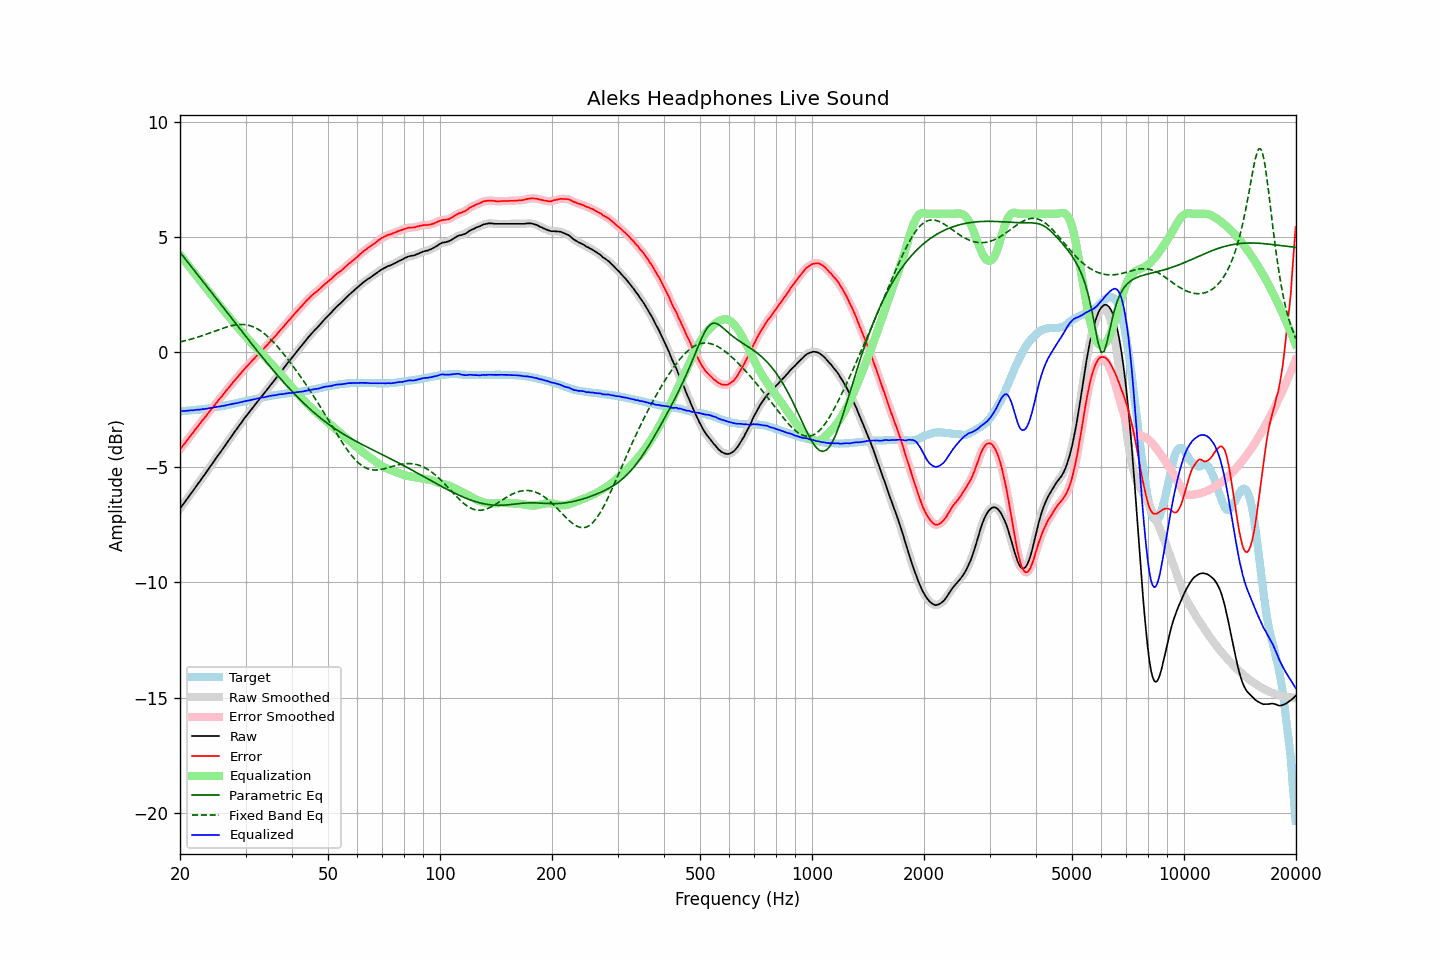

Values plotted in this chart, from the file beside it:
frequency, raw, error, smoothed, error_smoothed, equalization, parametric_eq, fixed_band_eq, equalized_raw, equalized_smoothed, target
20.00, -6.79, -4.22, -6.79, -4.22, 4.22, 4.33, 0.44, -2.57, -2.57, -2.57
20.20, -6.70, -4.13, -6.70, -4.13, 4.14, 4.24, 0.45, -2.57, -2.57, -2.57
20.40, -6.60, -4.04, -6.61, -4.05, 4.05, 4.15, 0.47, -2.56, -2.56, -2.56
20.61, -6.51, -3.96, -6.51, -3.96, 3.96, 4.07, 0.49, -2.56, -2.56, -2.55
20.81, -6.41, -3.86, -6.42, -3.87, 3.87, 3.98, 0.51, -2.55, -2.55, -2.55
21.02, -6.32, -3.78, -6.32, -3.78, 3.78, 3.89, 0.52, -2.55, -2.54, -2.54
21.23, -6.22, -3.68, -6.22, -3.69, 3.69, 3.80, 0.54, -2.54, -2.54, -2.54
21.44, -6.12, -3.59, -6.13, -3.60, 3.60, 3.71, 0.56, -2.53, -2.53, -2.53
21.66, -6.03, -3.51, -6.03, -3.51, 3.50, 3.62, 0.58, -2.53, -2.52, -2.52
21.87, -5.93, -3.41, -5.93, -3.42, 3.41, 3.53, 0.60, -2.52, -2.52, -2.52
22.09, -5.83, -3.32, -5.83, -3.32, 3.32, 3.44, 0.62, -2.51, -2.51, -2.51
22.31, -5.73, -3.23, -5.74, -3.23, 3.23, 3.36, 0.65, -2.50, -2.50, -2.50
22.54, -5.64, -3.14, -5.64, -3.14, 3.14, 3.27, 0.67, -2.50, -2.49, -2.50
22.76, -5.54, -3.05, -5.54, -3.05, 3.06, 3.18, 0.69, -2.49, -2.49, -2.49
22.99, -5.44, -2.96, -5.45, -2.97, 2.97, 3.09, 0.72, -2.48, -2.48, -2.48
23.22, -5.35, -2.88, -5.35, -2.88, 2.88, 3.00, 0.74, -2.48, -2.47, -2.47
23.45, -5.25, -2.79, -5.25, -2.79, 2.79, 2.91, 0.76, -2.46, -2.46, -2.46
23.69, -5.15, -2.70, -5.15, -2.70, 2.70, 2.82, 0.79, -2.45, -2.45, -2.45
23.92, -5.05, -2.61, -5.05, -2.61, 2.61, 2.73, 0.81, -2.44, -2.44, -2.44
24.16, -4.95, -2.52, -4.95, -2.52, 2.52, 2.64, 0.84, -2.43, -2.43, -2.43
24.40, -4.85, -2.43, -4.85, -2.44, 2.44, 2.55, 0.87, -2.42, -2.42, -2.42
24.65, -4.75, -2.35, -4.75, -2.35, 2.35, 2.46, 0.89, -2.41, -2.40, -2.40
24.89, -4.65, -2.26, -4.65, -2.26, 2.26, 2.37, 0.92, -2.39, -2.39, -2.39
25.14, -4.55, -2.17, -4.55, -2.17, 2.17, 2.28, 0.94, -2.38, -2.38, -2.38
25.39, -4.45, -2.08, -4.46, -2.09, 2.09, 2.19, 0.97, -2.36, -2.37, -2.37
25.65, -4.36, -2.00, -4.36, -2.00, 2.00, 2.10, 0.99, -2.36, -2.36, -2.36
25.91, -4.26, -1.92, -4.26, -1.92, 1.92, 2.01, 1.02, -2.35, -2.35, -2.34
26.16, -4.16, -1.83, -4.16, -1.83, 1.83, 1.92, 1.04, -2.33, -2.33, -2.33
26.43, -4.06, -1.74, -4.06, -1.74, 1.74, 1.83, 1.07, -2.32, -2.32, -2.32
26.69, -3.96, -1.65, -3.96, -1.66, 1.66, 1.74, 1.09, -2.31, -2.31, -2.31
26.96, -3.86, -1.57, -3.86, -1.57, 1.57, 1.65, 1.11, -2.29, -2.29, -2.29
27.23, -3.76, -1.48, -3.76, -1.49, 1.49, 1.56, 1.13, -2.28, -2.28, -2.28
27.50, -3.66, -1.40, -3.66, -1.40, 1.40, 1.47, 1.14, -2.26, -2.26, -2.26
27.77, -3.56, -1.31, -3.56, -1.31, 1.32, 1.38, 1.16, -2.24, -2.25, -2.25
28.05, -3.46, -1.23, -3.47, -1.23, 1.23, 1.29, 1.17, -2.23, -2.23, -2.23
28.33, -3.37, -1.15, -3.37, -1.15, 1.15, 1.20, 1.18, -2.22, -2.22, -2.22
28.62, -3.27, -1.07, -3.27, -1.07, 1.07, 1.11, 1.19, -2.21, -2.20, -2.20
28.90, -3.17, -0.98, -3.18, -0.99, 0.99, 1.02, 1.20, -2.19, -2.19, -2.19
29.19, -3.08, -0.91, -3.08, -0.91, 0.91, 0.94, 1.20, -2.18, -2.17, -2.17
29.48, -2.98, -0.82, -2.98, -0.82, 0.83, 0.85, 1.20, -2.16, -2.16, -2.16
29.78, -2.88, -0.74, -2.89, -0.75, 0.75, 0.76, 1.19, -2.14, -2.14, -2.14
30.08, -2.79, -0.66, -2.79, -0.67, 0.67, 0.67, 1.18, -2.13, -2.12, -2.13
30.38, -2.70, -0.59, -2.70, -0.59, 0.59, 0.58, 1.17, -2.11, -2.11, -2.11
30.68, -2.61, -0.51, -2.61, -0.52, 0.51, 0.49, 1.16, -2.10, -2.10, -2.10
30.99, -2.52, -0.44, -2.52, -0.44, 0.44, 0.40, 1.14, -2.08, -2.08, -2.08
31.30, -2.43, -0.36, -2.43, -0.37, 0.36, 0.32, 1.11, -2.07, -2.07, -2.07
31.61, -2.34, -0.29, -2.34, -0.29, 0.29, 0.23, 1.08, -2.05, -2.05, -2.05
31.93, -2.25, -0.21, -2.25, -0.22, 0.22, 0.14, 1.05, -2.04, -2.04, -2.04
32.24, -2.16, -0.14, -2.17, -0.14, 0.15, 0.06, 1.01, -2.02, -2.02, -2.02
32.57, -2.08, -0.07, -2.08, -0.07, 0.07, -0.03, 0.97, -2.01, -2.01, -2.01
32.89, -1.99, -0.00, -1.99, -0.00, 0.00, -0.12, 0.93, -1.99, -1.99, -1.99
33.22, -1.90, 0.08, -1.91, 0.07, -0.07, -0.20, 0.88, -1.97, -1.98, -1.98
33.55, -1.82, 0.14, -1.82, 0.14, -0.14, -0.29, 0.83, -1.97, -1.96, -1.96
33.89, -1.73, 0.22, -1.73, 0.21, -0.22, -0.37, 0.77, -1.95, -1.95, -1.95
34.23, -1.64, 0.29, -1.64, 0.29, -0.29, -0.46, 0.71, -1.93, -1.93, -1.93
34.57, -1.55, 0.37, -1.55, 0.37, -0.36, -0.54, 0.65, -1.92, -1.92, -1.92
34.92, -1.46, 0.45, -1.46, 0.44, -0.44, -0.63, 0.58, -1.90, -1.90, -1.91
35.27, -1.37, 0.52, -1.37, 0.52, -0.52, -0.71, 0.51, -1.89, -1.89, -1.89
35.62, -1.28, 0.60, -1.29, 0.59, -0.60, -0.79, 0.44, -1.88, -1.88, -1.88
35.97, -1.20, 0.67, -1.20, 0.67, -0.67, -0.87, 0.36, -1.88, -1.87, -1.87
... 635 more rows
